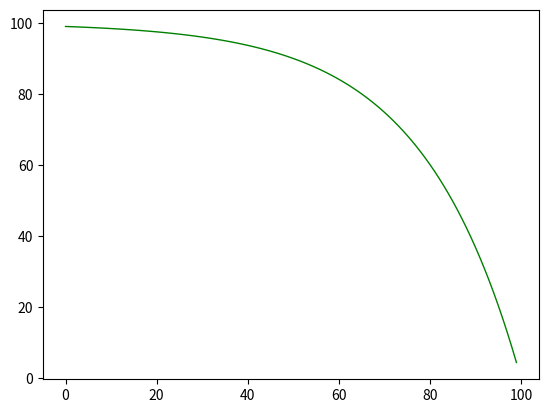

Reproduce this figure in Python.
import math
from matplotlib import pyplot as plt
num_friends = [i for i in range(0,100,1)]
minutes = [100 - 100**(a_i/100) for a_i in num_friends]
plt.plot(num_friends, minutes, 'g-', lw="1")
plt.show()